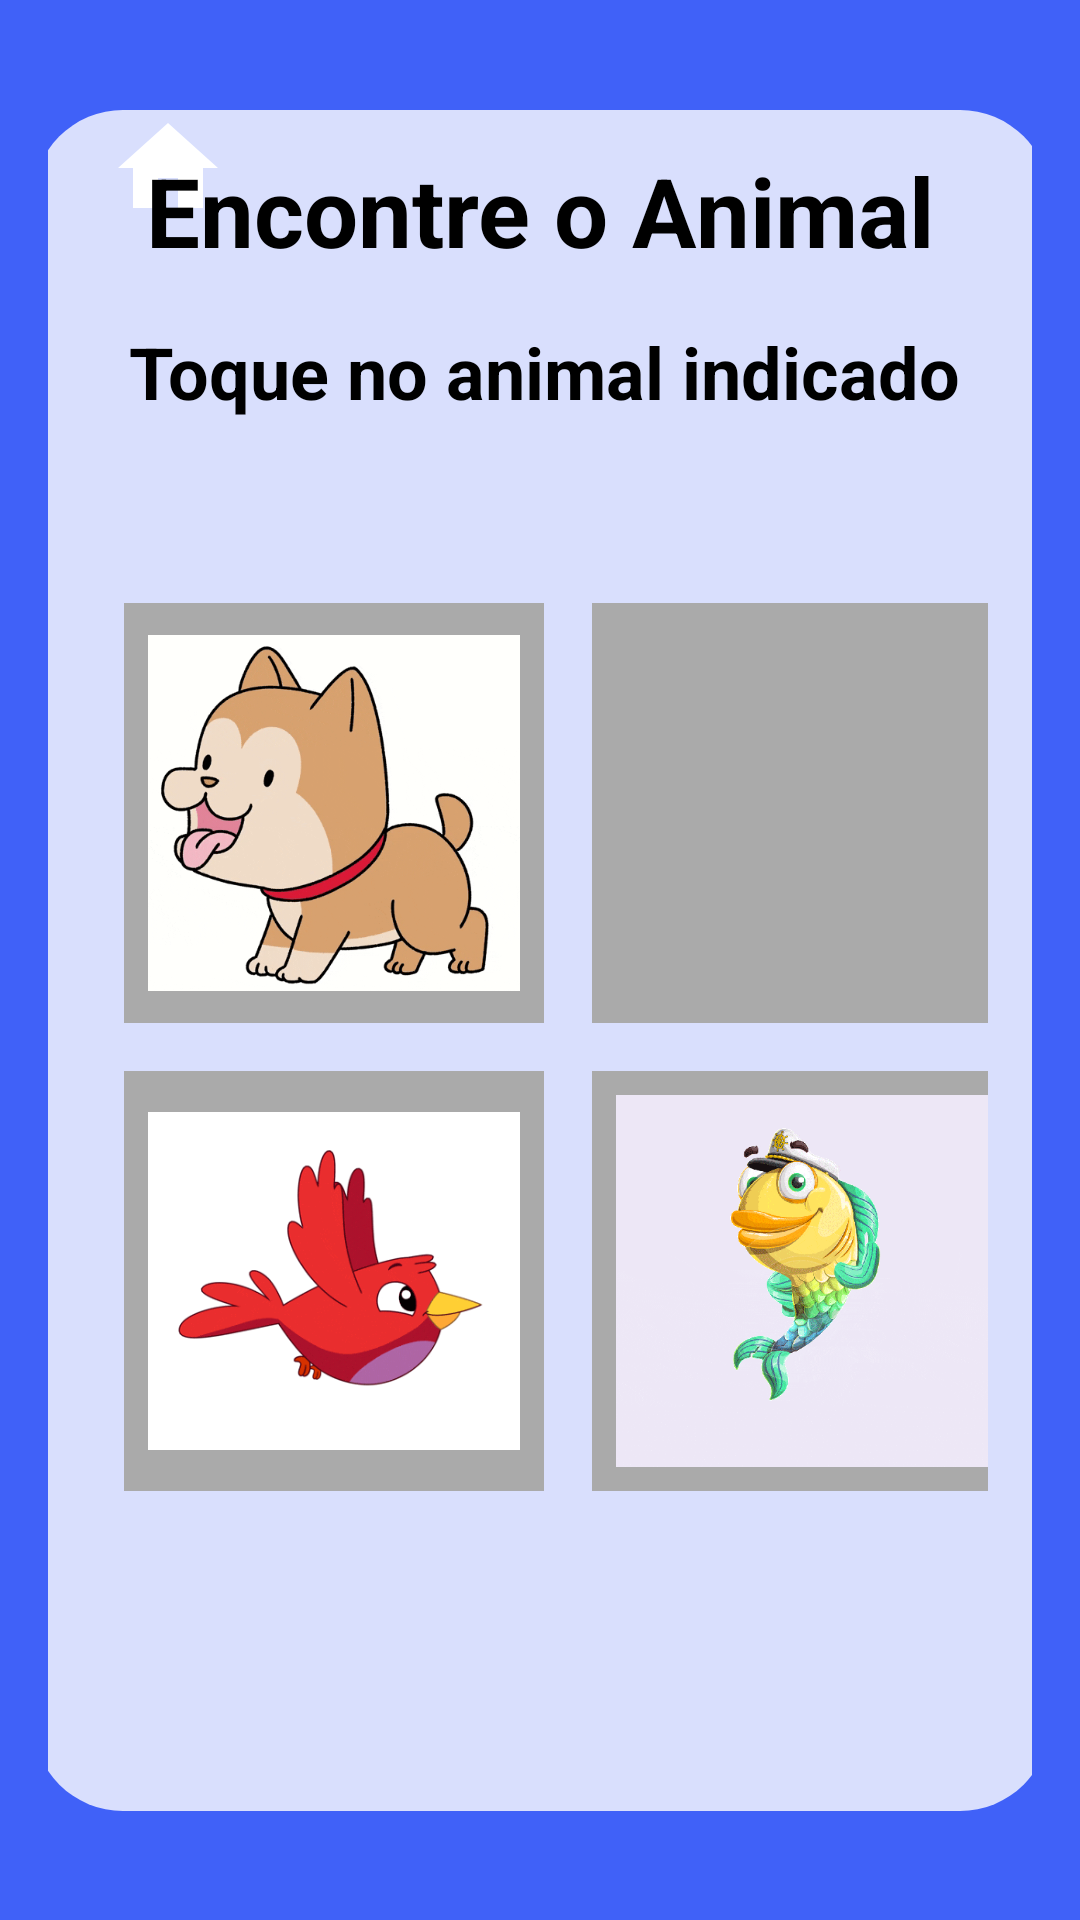

Write the Android layout XML for this screen, with the resource values it uses.
<!-- AndroidManifest.xml: application theme Theme.ProjetoMenandro -->
<!-- res/layout/encontreoanimal.xml -->
<?xml version="1.0" encoding="utf-8"?>
<androidx.constraintlayout.widget.ConstraintLayout xmlns:android="http://schemas.android.com/apk/res/android"
    xmlns:app="http://schemas.android.com/apk/res-auto"
    xmlns:tools="http://schemas.android.com/tools"
    android:layout_width="match_parent"
    android:layout_height="match_parent"
    android:background="@color/AZUL_PRIMARIA"
    android:padding="16dp">

    
    <ImageButton
        android:id="@+id/voltarmenu1"
        android:layout_width="40dp"
        android:layout_height="40dp"
        android:layout_marginStart="20dp"
        android:layout_marginTop="20dp"
        android:background="@drawable/homeblack"
        android:contentDescription="Voltar ao menu principal"
        app:layout_constraintStart_toStartOf="parent"
        app:layout_constraintTop_toTopOf="parent" />

    <View
        android:id="@+id/containerlogin"
        android:layout_width="339dp"
        android:layout_height="567dp"
        android:layout_marginHorizontal="20dp"
        android:background="@drawable/container_edit_text_login"
        app:layout_constraintBottom_toBottomOf="parent"
        app:layout_constraintEnd_toEndOf="parent"
        app:layout_constraintStart_toStartOf="parent"
        app:layout_constraintTop_toTopOf="parent" />

    

    

    <TextView
        android:id="@+id/tv_title"
        android:layout_width="wrap_content"
        android:layout_height="wrap_content"
        android:layout_marginTop="12dp"
        android:text="Encontre o Animal"
        android:textColor="@android:color/black"
        android:textSize="32sp"
        android:textStyle="bold"
        app:layout_constraintEnd_toEndOf="@+id/gridLayout"
        app:layout_constraintHorizontal_bias="0.48"
        app:layout_constraintStart_toStartOf="@+id/gridLayout"
        app:layout_constraintTop_toTopOf="@+id/containerlogin" />

    <TextView
        android:id="@+id/tv_instruction"
        android:layout_width="wrap_content"
        android:layout_height="wrap_content"
        android:layout_marginTop="16dp"
        android:text="Toque no animal indicado"
        android:textColor="@android:color/black"
        android:textSize="24sp"
        android:textStyle="bold"
        app:layout_constraintEnd_toEndOf="@+id/gridLayout"
        app:layout_constraintStart_toStartOf="@+id/gridLayout"
        app:layout_constraintTop_toBottomOf="@id/tv_title" />

    

    
    <GridLayout
        android:id="@+id/gridLayout"
        android:layout_width="wrap_content"
        android:layout_height="wrap_content"
        android:layout_marginTop="24dp"
        android:columnCount="2"
        android:padding="16dp"
        app:layout_constraintBottom_toBottomOf="@+id/containerlogin"
        app:layout_constraintEnd_toEndOf="@+id/containerlogin"
        app:layout_constraintHorizontal_bias="0.6"
        app:layout_constraintStart_toStartOf="@+id/containerlogin"
        app:layout_constraintTop_toBottomOf="@id/tv_instruction"
        app:layout_constraintVertical_bias="0.135">

        
        <ImageView
            android:id="@+id/iv_dog"
            android:layout_width="140dp"
            android:layout_height="140dp"
            android:layout_margin="8dp"
            android:background="@android:color/darker_gray"
            android:contentDescription="Cachorro animado"
            android:padding="8dp"
            android:scaleType="fitCenter"
            android:src="@drawable/dog_gif" />

        
        <ImageView
            android:id="@+id/iv_cat"
            android:layout_width="140dp"
            android:layout_height="140dp"
            android:layout_margin="8dp"
            android:background="@android:color/darker_gray"
            android:contentDescription="Gato animado"
            android:padding="8dp"
            android:scaleType="fitCenter"
            android:src="@drawable/cat_gif" />

        
        <ImageView
            android:id="@+id/iv_bird"
            android:layout_width="140dp"
            android:layout_height="140dp"
            android:layout_margin="8dp"
            android:background="@android:color/darker_gray"
            android:contentDescription="Pássaro animado"
            android:padding="8dp"
            android:scaleType="fitCenter"
            android:src="@drawable/bird_gif" />

        
        <ImageView
            android:id="@+id/iv_fish"
            android:layout_width="140dp"
            android:layout_height="140dp"
            android:layout_margin="8dp"
            android:background="@android:color/darker_gray"
            android:contentDescription="Peixe animado"
            android:padding="8dp"
            android:scaleType="fitCenter"
            android:src="@drawable/fish_gif" />
    </GridLayout>

    <Button
        android:id="@+id/btn_restart"
        android:layout_width="wrap_content"
        android:layout_height="wrap_content"
        android:backgroundTint="@color/button_color"
        android:padding="12dp"
        android:text="Reiniciar"
        android:textColor="@color/button_text_color"
        android:textSize="20sp"
        android:visibility="gone"
        app:layout_constraintBottom_toBottomOf="@+id/containerlogin"
        app:layout_constraintEnd_toEndOf="@+id/gridLayout"
        app:layout_constraintStart_toStartOf="@+id/containerlogin"
        app:layout_constraintTop_toBottomOf="@+id/gridLayout" />

</androidx.constraintlayout.widget.ConstraintLayout>
<!-- resources referenced by this layout -->
<resources>
  <color name="AZUL_PRIMARIA">#4061F8</color>
  <color name="button_color">#4CAF50</color>
  <color name="button_text_color">#FFFFFF</color>
  <!-- drawable bird_gif: gif bitmap (drawable, 482797 bytes) -->
  <!-- drawable container_edit_text_login (drawable) -->
  <?xml version="1.0" encoding="utf-8"?>
  <shape xmlns:android="http://schemas.android.com/apk/res/android"
      android:shape="rectangle">
  
      <solid android:color="#CCFFFFFF"/>
      <corners android:radius="30dp"/>
  
  </shape>
  <!-- drawable dog_gif: gif bitmap (drawable, 88709 bytes) -->
  <!-- drawable fish_gif: gif bitmap (drawable, 624840 bytes) -->
  <!-- drawable homeblack (drawable) -->
  <vector xmlns:android="http://schemas.android.com/apk/res/android" android:height="20dp" android:tint="#fff" android:viewportHeight="24" android:viewportWidth="24" android:width="24dp">
        
      <path android:fillColor="@android:color/white" android:pathData="M10,20v-6h4v6h5v-8h3L12,3 2,12h3v8z"/>
      
  </vector>
  <style name="Theme.ProjetoMenandro" parent="Theme.MaterialComponents.Light.NoActionBar">
          
          <item name="colorPrimary">@color/colorPrimary</item>
          <item name="colorPrimaryDark">@color/colorPrimaryDark</item>
          <item name="colorAccent">@color/colorAccent</item>
      </style>
  <color name="colorPrimary">#2196F3</color>
  <color name="colorPrimaryDark">#1976D2</color>
  <color name="colorAccent">#FF4081</color>
</resources>
